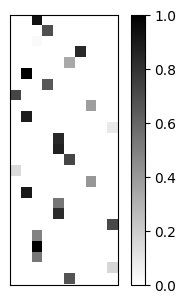

The script that saved this image:

import numpy as np
import math
import matplotlib.pyplot as plt
import argparse

#######################################

parser = argparse.ArgumentParser()
parser.add_argument('--axis', type=int, default=0)
args = parser.parse_args()

#######################################

np.random.seed(0)

def matrix_rank(mat):
    return np.linalg.matrix_rank(B)
    
def matrix_sparsity(mat):
    # we want to make sure all the [10]s have some sparisty.
    # so we transpose the matrix from [10, 100] -> [100, 10] so that way we can look at the first [10]
    # summing along the 0 axis, sums along the 10s ... so we get a [100] vector sum 
    
    a = np.sum(mat.T[0] != 0)
    assert (np.all(np.sum(mat != 0, axis=0) == a))
    return a
    
def full_feedback(mat):
    # sum along the opposite axis here.
    
    return (np.all(np.sum(mat != 0, axis=1) > 0))

def FeedbackMatrix(size : tuple, sparse : int, rank : int):
    input_size, output_size = size

    if sparse:
        sqrt_fan_out = np.sqrt(1.0 * output_size / input_size * sparse)
    else:
        sqrt_fan_out = np.sqrt(output_size)

    high = 1.0
    low = -1.0

    fb = np.zeros(shape=size)
    fb = np.transpose(fb)

    choices = range(input_size)
    counts = np.zeros(input_size)
    total_connects = (1.0 * sparse * rank)
    connects_per = (1.0 * sparse * rank / input_size)
    
    idxs = []
    
    if sparse and rank:
        assert(sparse * rank >= input_size)
        
        # pick rank sets of sparse indexes 
        for ii in range(rank):
            remaining_connects = total_connects - np.sum(counts)
            pdf = (connects_per - counts) / remaining_connects
            pdf = np.clip(pdf, 1e-6, 1.0)
            pdf = pdf / np.sum(pdf)
            
            choice = np.random.choice(choices, sparse, replace=False, p=pdf)
            counts[choice] += 1.
            idxs.append(choice)

        # create our masks
        masks = []
        for ii in range(rank):
            masks.append(np.zeros(shape=(output_size, input_size)))

        for ii in range(output_size):
            choice = np.random.choice(range(len(idxs)))
            idx = idxs[choice]
            masks[choice][ii][idx] = 1.
        
        # multiply mask by random rank 1 matrix.
        for ii in range(rank):
            tmp1 = np.random.uniform(low, high, size=(output_size, 1))
            tmp2 = np.random.uniform(low, high, size=(1, input_size))
            fb = fb + masks[ii] * np.dot(tmp1, tmp2)
            
        # rank fix
        fb = fb * (high / np.std(fb))
        fb = fb.T
        
    elif sparse:
        mask = np.zeros(shape=(output_size, input_size))
        for ii in range(output_size):
            idx = np.random.choice(choices, size=sparse, replace=False)
            mask[ii][idx] = 1.0
        
        mask = mask.T
        fb = np.random.uniform(low, high, size=(input_size, output_size))
        fb = fb * mask
        
    elif rank:
        fb = np.zeros(shape=(input_size, output_size))
        for ii in range(rank):
            tmp1 = np.random.uniform(low, high, size=(input_size, 1))
            tmp2 = np.random.uniform(low, high, size=(1, output_size))
            fb = fb + np.dot(tmp1, tmp2)
        # rank fix
        fb = fb * (high / np.std(fb))

    else:
        fb = np.random.uniform(low, high, size=(input_size, output_size))

    return fb

size = (10, 25)
rank = 0
sparse = 1

B = np.absolute(FeedbackMatrix(size, sparse, rank)).T
# if you want range 1 on color bar, need a value of 1.
B = B / np.max(B)

####################################

plt.rcParams['font.sans-serif'] = "Arial"
plt.rcParams['font.family'] = "sans-serif"
plt.rcParams['font.size'] = 10.

f, ax = plt.subplots()
# f.subplots_adjust(hspace=0)
f.set_size_inches(3.5, 3.5)

im = ax.imshow(B, cmap="gray_r")

if args.axis:
    ax.set_xticks([0, 10])
    ax.set_yticks([0, 25])
else:
    ax.set_xticks([])
    ax.set_yticks([])


cbar = f.colorbar(im, ax=ax, ticks=[0.0, 0.2, 0.4, 0.6, 0.8, 1.0])
cbar.ax.set_yticklabels(['0.0', '0.2', '0.4', '0.6', '0.8', '1.0'])

plt.savefig('B.png', dpi=1000, bbox_inches='tight')
# plt.savefig('B.png', dpi=1000)
